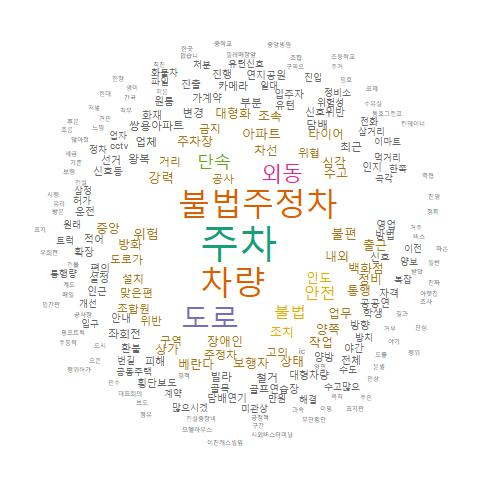

Source data for this figure (header and first rows):
, word, freq
주차, 주차, 60
차량, 차량, 52
불법주정차, 불법주정차, 50
도로, 도로, 41
외동, 외동, 33
단속, 단속, 23
불법, 불법, 19
안전, 안전, 18
인도, 인도, 17
조치, 조치, 16
내외, 내외, 15
장애인, 장애인, 15
차선, 차선, 15
강력, 강력, 14
불편, 불편, 14
아파트, 아파트, 14
위험, 위험, 14
주차장, 주차장, 13
도로가, 도로가, 12
설치, 설치, 12
위협, 위협, 12
거리, 거리, 11
공사, 공사, 11
맞은편, 맞은편, 11
조합원, 조합원, 11
주정차, 주정차, 11
고의, 고의, 10
구역, 구역, 10
금지, 금지, 10
위반, 위반, 10
베란다, 베란다, 9
보행자, 보행자, 9
상태, 상태, 9
수고, 수고, 9
양쪽, 양쪽, 9
업무, 업무, 9
작업, 작업, 9
조속, 조속, 9
중앙, 중앙, 9
통행, 통행, 9
대형화, 대형화, 8
방화, 방화, 8
백화점, 백화점, 8
상가, 상가, 8
심각, 심각, 8
정비, 정비, 8
출근, 출근, 8
타이어, 타이어, 8
담배, 담배, 7
변경, 변경, 7
부분, 부분, 7
빌라, 빌라, 7
쌍용아파트, 쌍용아파트, 7
업체, 업체, 7
왕복, 왕복, 7
좌회전, 좌회전, 7
철거, 철거, 7
최근, 최근, 7
가계약, 가계약, 6
공공연, 공공연, 6
... 983 more rows
